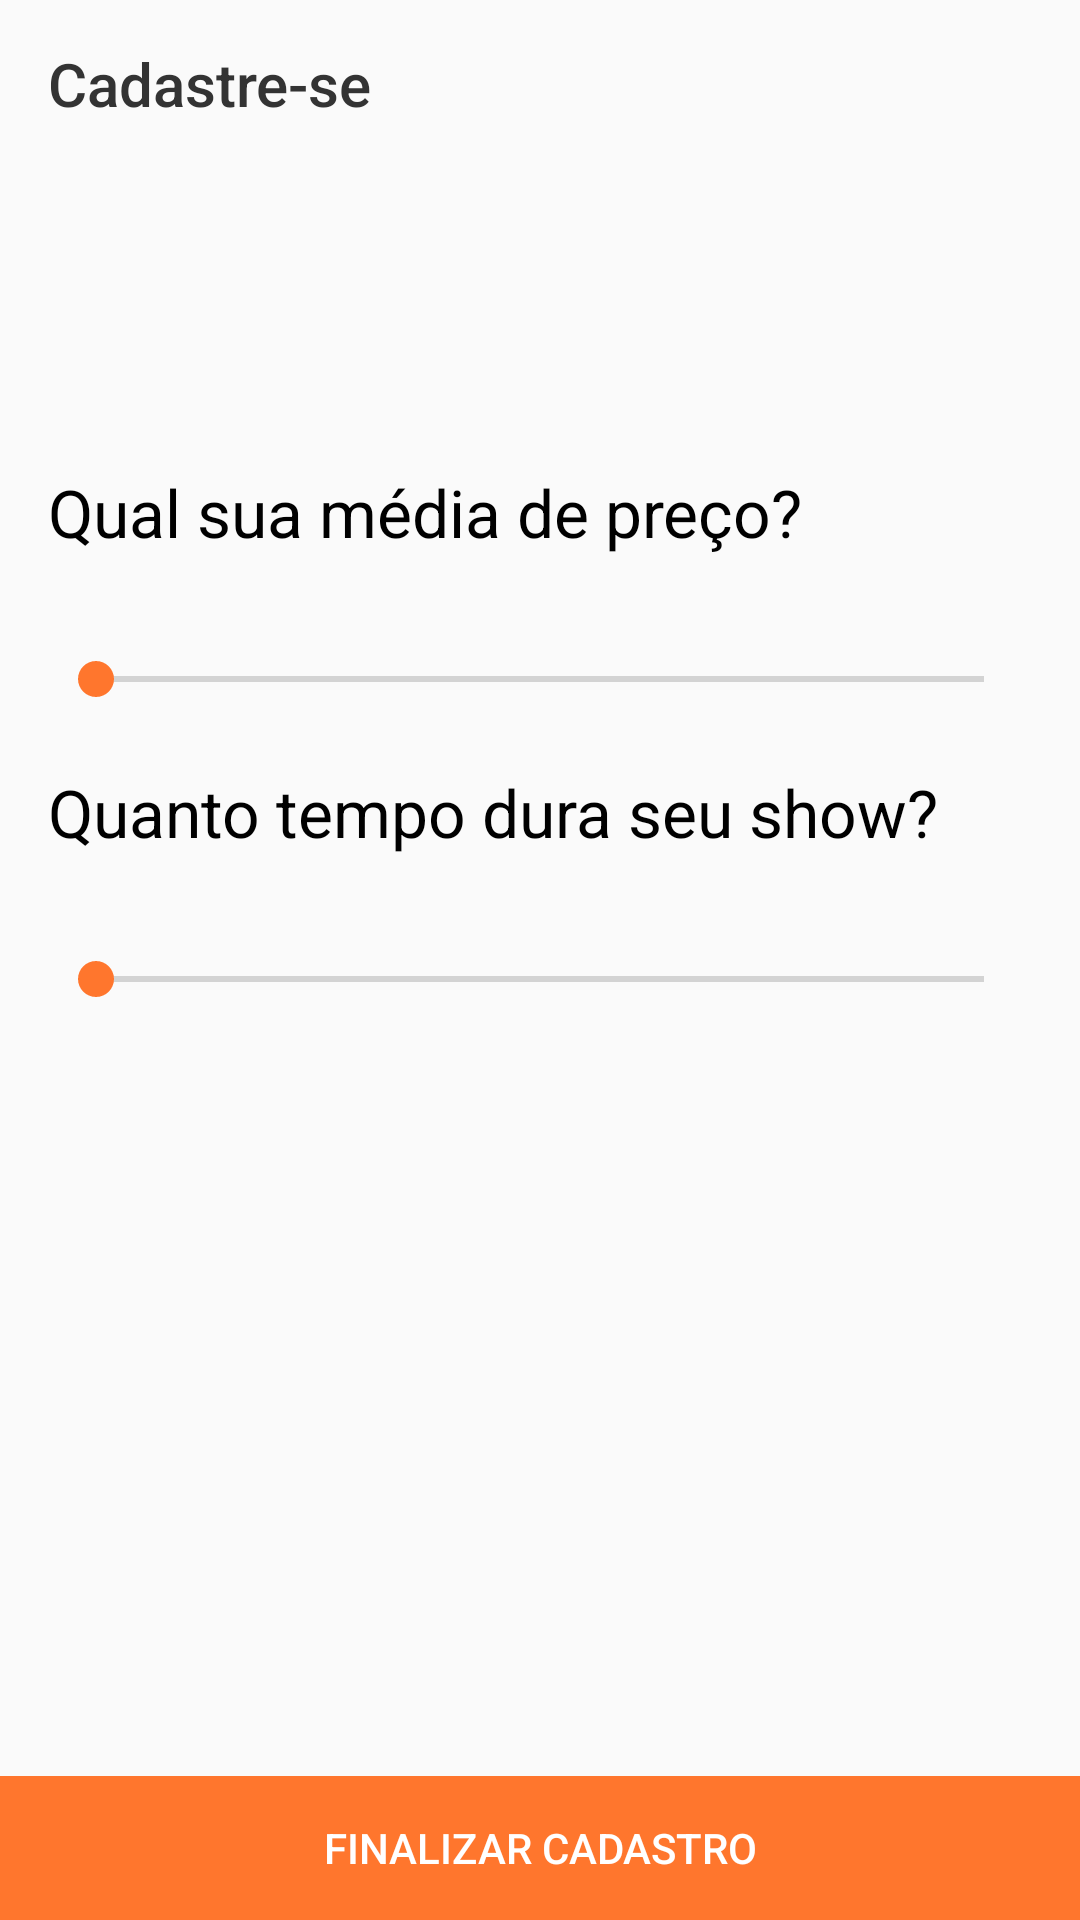

Android layout source for this screen:
<!-- AndroidManifest.xml: application theme Theme.ArtGoProject -->
<!-- res/layout/fragment_onboarding_price.xml -->
<?xml version="1.0" encoding="utf-8"?>
<androidx.constraintlayout.widget.ConstraintLayout xmlns:android="http://schemas.android.com/apk/res/android"
    xmlns:app="http://schemas.android.com/apk/res-auto"
    xmlns:tools="http://schemas.android.com/tools"
    android:layout_width="match_parent"
    android:layout_height="match_parent">

    <com.google.android.material.appbar.MaterialToolbar
        android:id="@+id/toolbar_input"
        android:layout_width="0dp"
        app:navigationIcon="@drawable/ic_back"
        app:titleTextColor="@color/default_text"
        app:title="Cadastre-se"
        android:layout_height="wrap_content"
        app:layout_constraintEnd_toEndOf="parent"
        app:layout_constraintStart_toStartOf="parent"
        app:layout_constraintTop_toTopOf="parent" />

    <androidx.appcompat.widget.AppCompatTextView
        android:id="@+id/appCompatTextView"
        android:layout_width="match_parent"
        android:layout_height="wrap_content"
        android:layout_marginStart="16dp"
        android:layout_marginTop="100dp"
        android:layout_marginEnd="16dp"
        android:text="Qual sua média de preço?"
        android:textColor="@color/black"
        android:textSize="22sp"
        app:layout_constraintEnd_toEndOf="parent"
        app:layout_constraintStart_toStartOf="parent"
        app:layout_constraintTop_toBottomOf="@+id/toolbar_input" />

    <androidx.appcompat.widget.AppCompatSeekBar
        android:id="@+id/appCompatSeekBar"
        android:layout_width="0dp"
        android:layout_height="wrap_content"
        android:layout_marginTop="32dp"
        android:text="Finalizar cadastro"
        android:textColor="@color/white"
        android:thumbTint="@color/orange_primary"
        app:layout_constraintEnd_toEndOf="@+id/appCompatTextView"
        app:layout_constraintHorizontal_bias="0.0"
        app:layout_constraintStart_toStartOf="@+id/appCompatTextView"
        app:layout_constraintTop_toBottomOf="@+id/appCompatTextView">

    </androidx.appcompat.widget.AppCompatSeekBar>

    <androidx.appcompat.widget.AppCompatTextView
        android:id="@+id/appCompatTextView2"
        android:layout_width="match_parent"
        android:layout_height="wrap_content"
        android:layout_marginStart="16dp"
        android:layout_marginTop="200dp"
        android:layout_marginEnd="16dp"
        android:text="Quanto tempo dura seu show?"
        android:textColor="@color/black"
        android:textSize="22sp"
        app:layout_constraintEnd_toEndOf="parent"
        app:layout_constraintStart_toStartOf="parent"
        app:layout_constraintTop_toBottomOf="@+id/toolbar_input" />

    <androidx.appcompat.widget.AppCompatSeekBar
        android:id="@+id/appCompatSeekBar2"
        android:layout_width="0dp"
        android:layout_height="wrap_content"
        android:layout_marginTop="32dp"
        android:text="Finalizar cadastro"
        android:textColor="@color/white"
        android:thumbTint="@color/orange_primary"
        app:layout_constraintEnd_toEndOf="@+id/appCompatTextView2"
        app:layout_constraintHorizontal_bias="0.0"
        app:layout_constraintStart_toStartOf="@+id/appCompatTextView2"
        app:layout_constraintTop_toBottomOf="@+id/appCompatTextView2">

    </androidx.appcompat.widget.AppCompatSeekBar>

    <androidx.appcompat.widget.AppCompatButton
        android:id="@+id/btn_finish"
        style="@style/Widget.AppCompat.Button.Borderless.Colored"
        android:layout_width="0dp"
        android:layout_height="wrap_content"
        android:background="@color/orange_primary"
        android:text="Finalizar cadastro"
        android:textColor="@color/white"
        app:layout_constraintBottom_toBottomOf="parent"
        app:layout_constraintEnd_toEndOf="parent"
        app:layout_constraintStart_toStartOf="parent" />

</androidx.constraintlayout.widget.ConstraintLayout>
<!-- resources referenced by this layout -->
<resources>
  <color name="black">#FF000000</color>
  <color name="default_text">#333333</color>
  <color name="orange_primary">#FF762D</color>
  <color name="white">#FFFFFFFF</color>
  <style name="Theme.ArtGoProject" parent="Theme.MaterialComponents.DayNight.NoActionBar.Bridge">
          
          <item name="colorPrimary">@color/orange_primary</item>
          <item name="colorPrimaryVariant">@color/orange_primary</item>
          <item name="colorOnPrimary">@color/white</item>
          
          <item name="colorSecondary">@color/teal_200</item>
          <item name="colorSecondaryVariant">@color/teal_700</item>
          <item name="colorOnSecondary">@color/black</item>
          
          <item name="android:statusBarColor" tools:targetApi="l">?attr/colorPrimaryVariant</item>
          
      </style>
  <color name="teal_200">#FF03DAC5</color>
  <color name="teal_700">#FF018786</color>
</resources>
